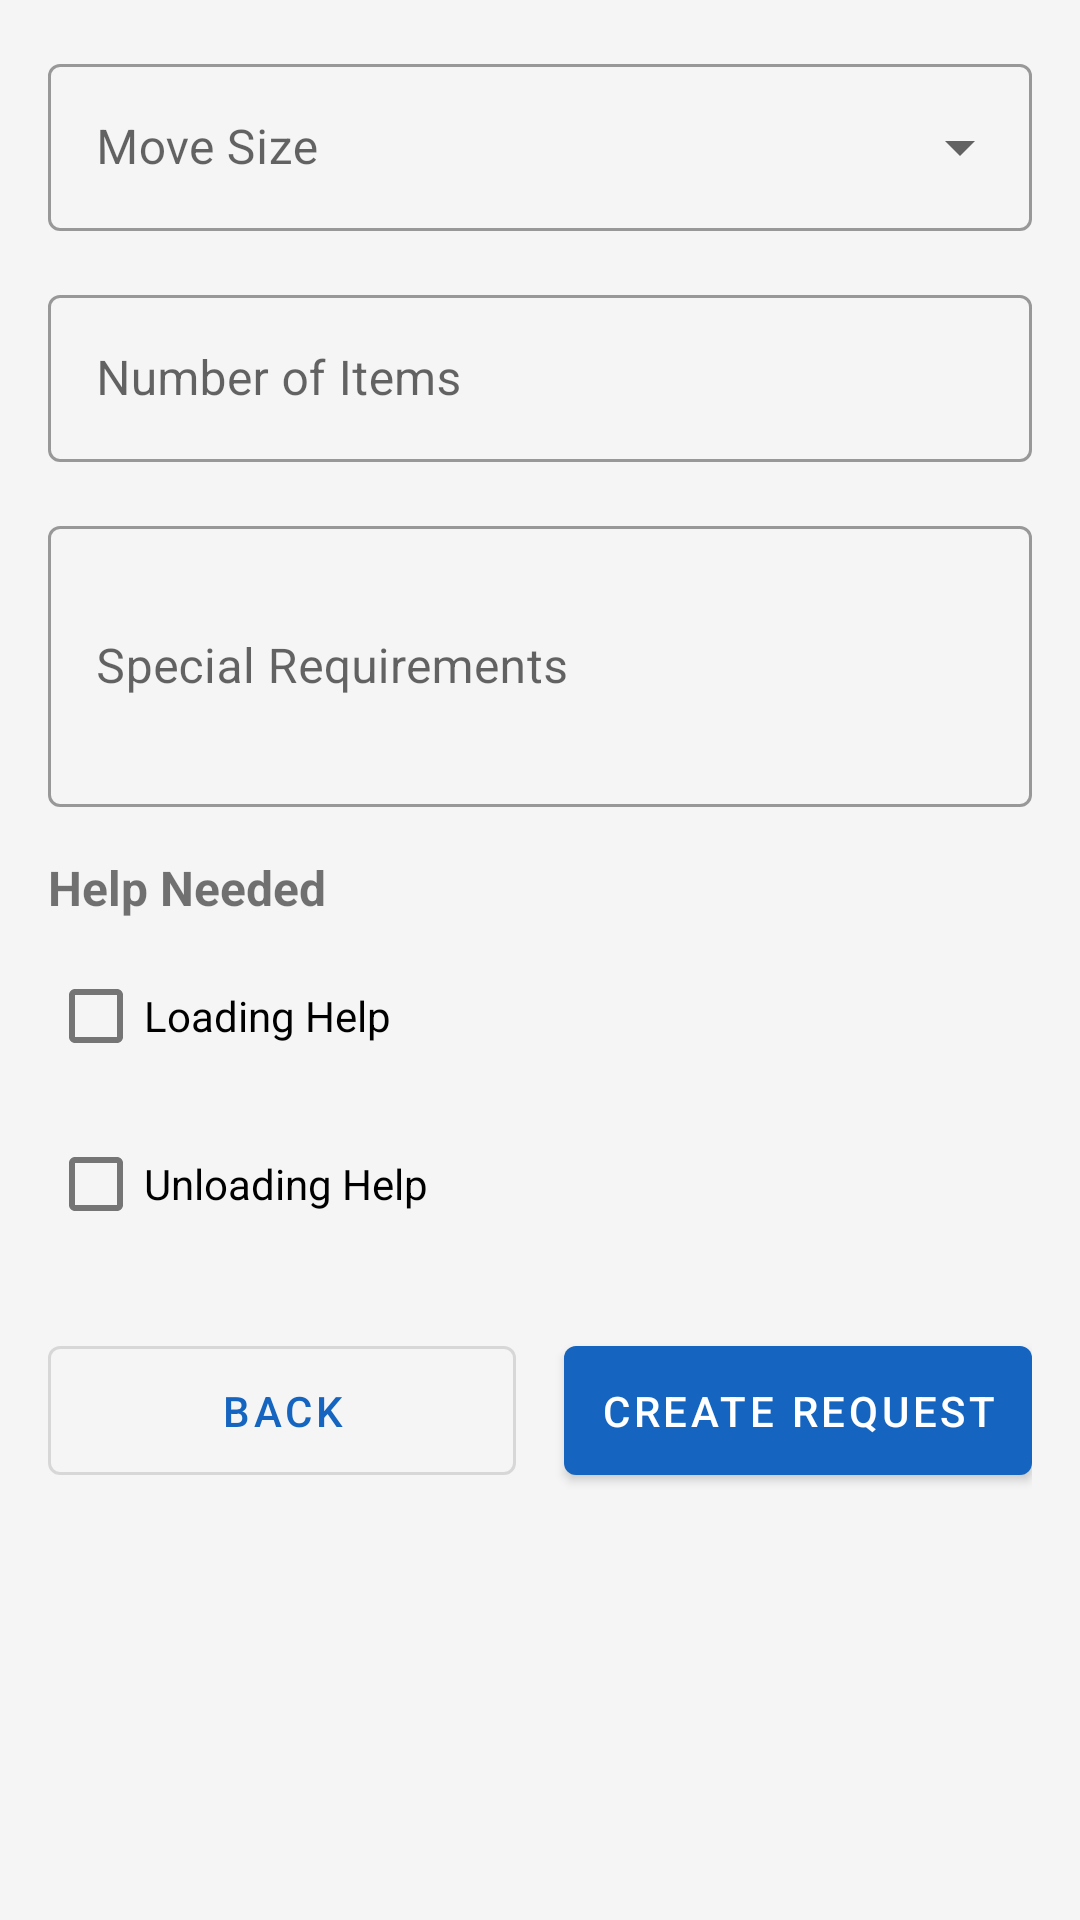

Write the Android layout XML for this screen, with the resource values it uses.
<!-- AndroidManifest.xml: application theme Theme.MoverConnect -->
<!-- res/layout/fragment_move_request_step3.xml -->
<?xml version="1.0" encoding="utf-8"?>
<LinearLayout
    xmlns:android="http://schemas.android.com/apk/res/android"
    xmlns:app="http://schemas.android.com/apk/res-auto"
    android:layout_width="match_parent"
    android:layout_height="match_parent"
    android:orientation="vertical"
    android:padding="16dp">

    <com.google.android.material.textfield.TextInputLayout
        android:id="@+id/moveSizeLayout"
        style="@style/Widget.MaterialComponents.TextInputLayout.OutlinedBox.ExposedDropdownMenu"
        android:layout_width="match_parent"
        android:layout_height="wrap_content"
        android:layout_marginBottom="16dp"
        android:hint="Move Size">

        <AutoCompleteTextView
            android:id="@+id/moveSizeInput"
            android:layout_width="match_parent"
            android:layout_height="wrap_content"
            android:inputType="none"/>

    </com.google.android.material.textfield.TextInputLayout>

    <com.google.android.material.textfield.TextInputLayout
        android:id="@+id/itemsCountLayout"
        style="@style/Widget.MaterialComponents.TextInputLayout.OutlinedBox"
        android:layout_width="match_parent"
        android:layout_height="wrap_content"
        android:layout_marginBottom="16dp"
        android:hint="Number of Items">

        <com.google.android.material.textfield.TextInputEditText
            android:id="@+id/itemsCountInput"
            android:layout_width="match_parent"
            android:layout_height="wrap_content"
            android:inputType="number"/>

    </com.google.android.material.textfield.TextInputLayout>

    <com.google.android.material.textfield.TextInputLayout
        android:id="@+id/requirementsLayout"
        style="@style/Widget.MaterialComponents.TextInputLayout.OutlinedBox"
        android:layout_width="match_parent"
        android:layout_height="wrap_content"
        android:layout_marginBottom="16dp"
        android:hint="Special Requirements">

        <com.google.android.material.textfield.TextInputEditText
            android:id="@+id/requirementsInput"
            android:layout_width="match_parent"
            android:layout_height="wrap_content"
            android:inputType="textMultiLine"
            android:minLines="3"/>

    </com.google.android.material.textfield.TextInputLayout>

    <TextView
        android:layout_width="wrap_content"
        android:layout_height="wrap_content"
        android:text="Help Needed"
        android:textSize="16sp"
        android:textStyle="bold"
        android:layout_marginBottom="8dp"/>

    <com.google.android.material.checkbox.MaterialCheckBox
        android:id="@+id/loadingCheckbox"
        android:layout_width="match_parent"
        android:layout_height="wrap_content"
        android:text="Loading Help"
        android:layout_marginBottom="8dp"/>

    <com.google.android.material.checkbox.MaterialCheckBox
        android:id="@+id/unloadingCheckbox"
        android:layout_width="match_parent"
        android:layout_height="wrap_content"
        android:text="Unloading Help"
        android:layout_marginBottom="24dp"/>

    <LinearLayout
        android:layout_width="match_parent"
        android:layout_height="wrap_content"
        android:orientation="horizontal">

        <com.google.android.material.button.MaterialButton
            android:id="@+id/backButton"
            style="@style/Widget.MaterialComponents.Button.OutlinedButton"
            android:layout_width="0dp"
            android:layout_height="wrap_content"
            android:layout_weight="1"
            android:layout_marginEnd="8dp"
            android:text="Back"
            android:padding="12dp"/>

        <com.google.android.material.button.MaterialButton
            android:id="@+id/createButton"
            android:layout_width="0dp"
            android:layout_height="wrap_content"
            android:layout_weight="1"
            android:layout_marginStart="8dp"
            android:text="Create Request"
            android:padding="12dp"/>

    </LinearLayout>

</LinearLayout>
<!-- resources referenced by this layout -->
<resources>
  <style name="Theme.MoverConnect" parent="Theme.MaterialComponents.DayNight.NoActionBar">
          <item name="colorPrimary">@color/primary</item>
          <item name="colorPrimaryVariant">@color/primary_dark</item>
          <item name="colorOnPrimary">@color/text_on_dark</item>
          <item name="colorSecondary">@color/accent</item>
          <item name="colorSecondaryVariant">@color/accent</item>
          <item name="colorOnSecondary">@color/text_on_dark</item>
          <item name="android:colorBackground">@color/background</item>
          <item name="colorOnBackground">@color/text_primary</item>
          <item name="colorError">@color/error</item>
          <item name="colorOnError">@color/text_on_dark</item>
          <item name="android:statusBarColor">@color/primary_dark</item>
          <item name="android:navigationBarColor">@color/primary_dark</item>
          <item name="android:windowLightStatusBar">false</item>
      </style>
  <color name="primary">#1565C0</color>
  <color name="primary_dark">#0D47A1</color>
  <color name="text_on_dark">#FFFFFF</color>
  <color name="accent">#FF8F00</color>
  <color name="background">#F5F5F5</color>
  <color name="text_primary">#212121</color>
  <color name="error">#D32F2F</color>
</resources>
